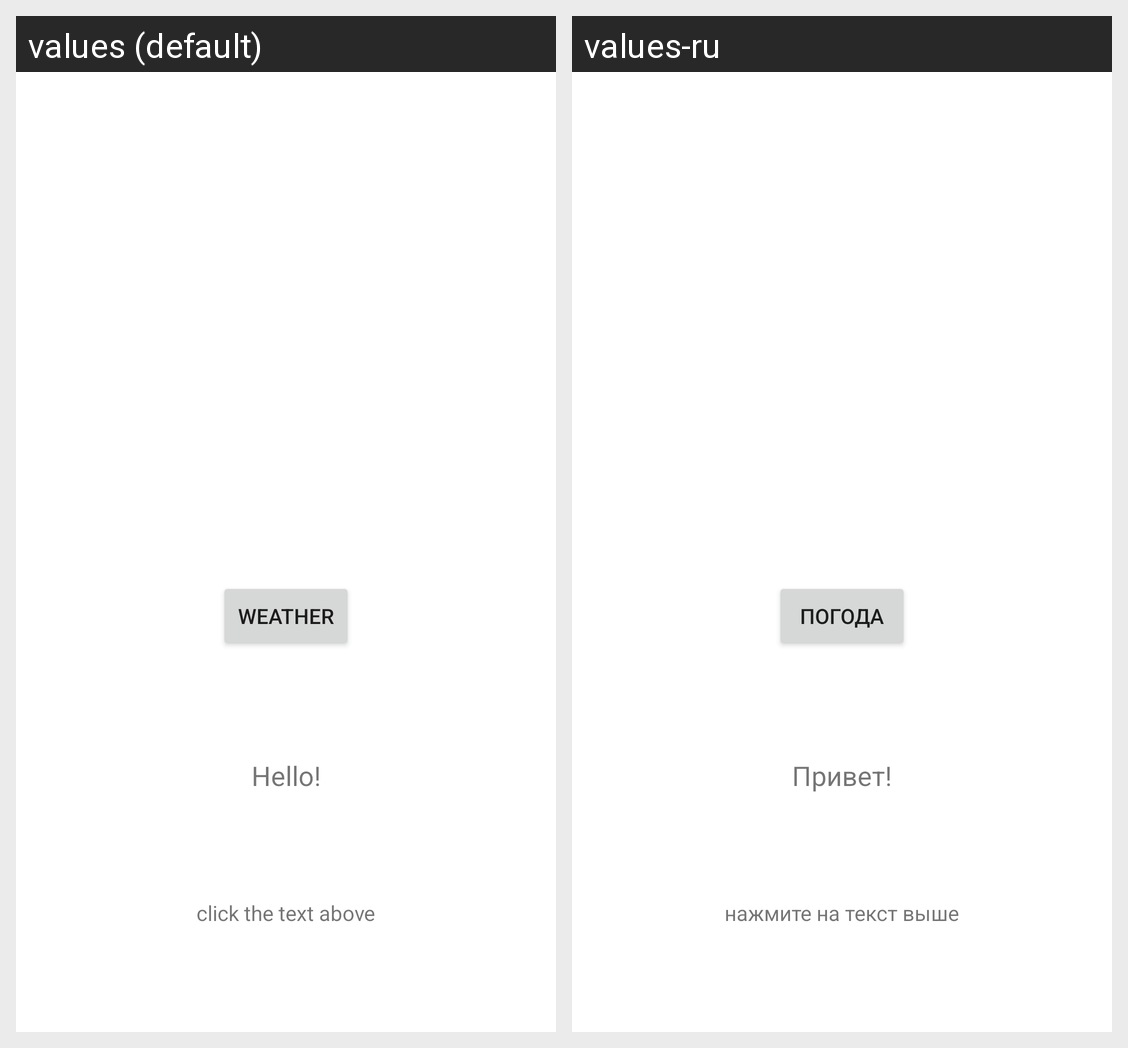

For this localized Android screen grid, give each drawn string resource with its value in every locale shown.
Android screen res/layout/activity_main.xml rendered under 2 locales, left to right: values (default), values-ru. Device: Nexus 5 (rendered at 1080×1920; each locale shown at half size, 540×960, under a caption strip naming it); theme AppTheme.
Strings drawn on this screen, with the default value and each locale's value (text and hints the layout hard-codes, and strings that could not be matched under every locale, appear in the picture but are not listed):

hello
  values: Hello!
  values-ru: Привет!

tip
  values: click the text above
  values-ru: нажмите на текст выше

go_btn
  values: Weather
  values-ru: Погода
